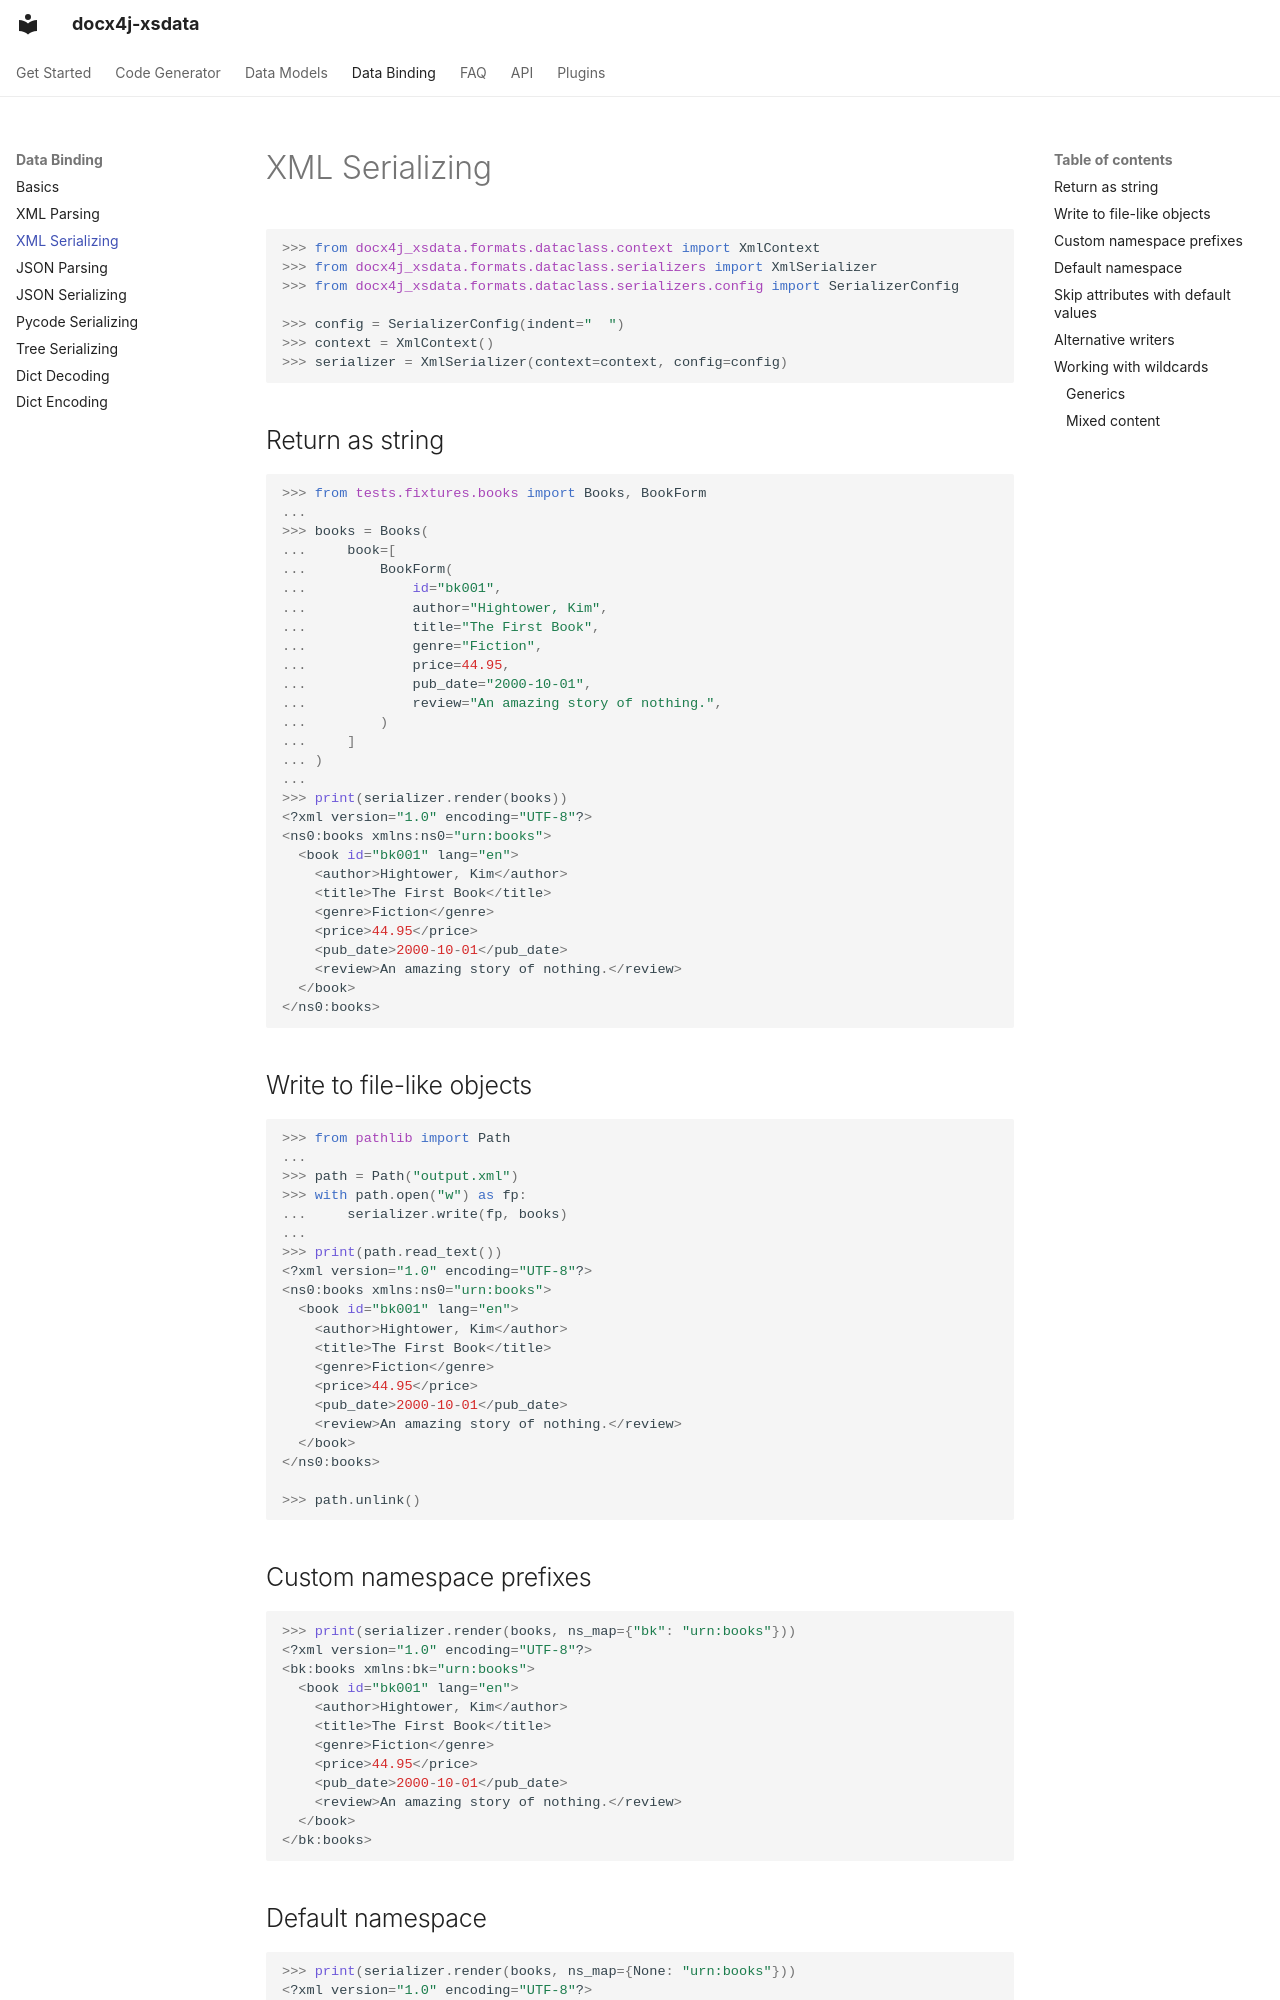

repository: plutext/docx4j-xsdata · page: data_binding/xml_serializing/index.html · generator: mkdocs

# XML Serializing

```python
>>> from docx4j_xsdata.formats.dataclass.context import XmlContext
>>> from docx4j_xsdata.formats.dataclass.serializers import XmlSerializer
>>> from docx4j_xsdata.formats.dataclass.serializers.config import SerializerConfig

>>> config = SerializerConfig(indent="  ")
>>> context = XmlContext()
>>> serializer = XmlSerializer(context=context, config=config)

```

## Return as string

```python
>>> from tests.fixtures.books import Books, BookForm
...
>>> books = Books(
...     book=[
...         BookForm(
...             id="bk001",
...             author="Hightower, Kim",
...             title="The First Book",
...             genre="Fiction",
...             price=44.95,
...             pub_date="2000-10-01",
...             review="An amazing story of nothing.",
...         )
...     ]
... )
...
>>> print(serializer.render(books))
<?xml version="1.0" encoding="UTF-8"?>
<ns0:books xmlns:ns0="urn:books">
  <book id="bk001" lang="en">
    <author>Hightower, Kim</author>
    <title>The First Book</title>
    <genre>Fiction</genre>
    <price>44.95</price>
    <pub_date>2000-10-01</pub_date>
    <review>An amazing story of nothing.</review>
  </book>
</ns0:books>

```

## Write to file-like objects

```python
>>> from pathlib import Path
...
>>> path = Path("output.xml")
>>> with path.open("w") as fp:
...     serializer.write(fp, books)
...
>>> print(path.read_text())
<?xml version="1.0" encoding="UTF-8"?>
<ns0:books xmlns:ns0="urn:books">
  <book id="bk001" lang="en">
    <author>Hightower, Kim</author>
    <title>The First Book</title>
    <genre>Fiction</genre>
    <price>44.95</price>
    <pub_date>2000-10-01</pub_date>
    <review>An amazing story of nothing.</review>
  </book>
</ns0:books>

>>> path.unlink()

```

## Custom namespace prefixes

```python
>>> print(serializer.render(books, ns_map={"bk": "urn:books"}))
<?xml version="1.0" encoding="UTF-8"?>
<bk:books xmlns:bk="urn:books">
  <book id="bk001" lang="en">
    <author>Hightower, Kim</author>
    <title>The First Book</title>
    <genre>Fiction</genre>
    <price>44.95</price>
    <pub_date>2000-10-01</pub_date>
    <review>An amazing story of nothing.</review>
  </book>
</bk:books>

```

## Default namespace

```python
>>> print(serializer.render(books, ns_map={None: "urn:books"}))
<?xml version="1.0" encoding="UTF-8"?>
<books xmlns="urn:books">
  <book xmlns="" id="bk001" lang="en">
    <author>Hightower, Kim</author>
    <title>The First Book</title>
    <genre>Fiction</genre>
    <price>44.95</price>
    <pub_date>2000-10-01</pub_date>
    <review>An amazing story of nothing.</review>
  </book>
</books>

```
